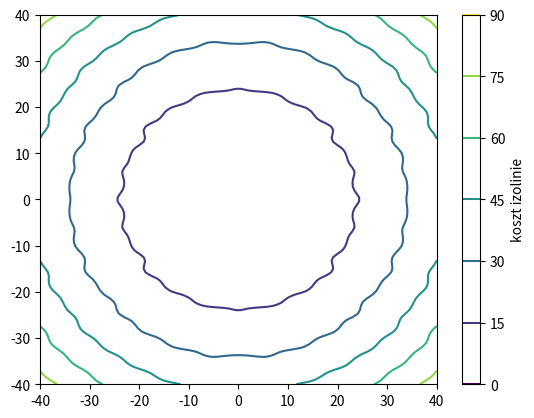

Recreate this plot in Python. (Note: this script raises an exception after producing the figure.)
import numpy as np
from matplotlib import pyplot as plt
from matplotlib.pyplot import figure
import datetime
import os
import math
import itertools 
import scipy.interpolate
from scipy.interpolate import griddata
from matplotlib import cm

def stringToDate(dateStr):
    d = dateStr.replace('-','')
    d = d.replace('_','')
    d = d.replace(':','')
    d = d.replace(".txt",'')
    return datetime.datetime.strptime(d,'%Y%m%d%H%M%S')

#MAIN LOG ANALYSIS

rysujeFunkcjeKosztu = False

if(rysujeFunkcjeKosztu):

    fileName = "log_10_2_0.001_2020-12-15_01-44-30_s1aP.txt"
    fileNamePattern = fileName.split("_")

    name = fileNamePattern[0]
    partNum = fileNamePattern[1]
    dim = fileNamePattern[2]
    stop = fileNamePattern[3]
    date = fileNamePattern[4]
    time = fileNamePattern[5]
    taskType = fileNamePattern[6]

    pyDate = stringToDate(date+time)

    with open("logs/"+fileName, "r") as f:
        logContent = f.readlines()

    #remove ends of line
    logContent = [x.rstrip() for x in logContent] 

    iterations = []
    costs = []
    bestIds = []

    for elem in logContent:
        currentline = elem.split(",")
        iterations.append(int(currentline[0]))
        costs.append(float(currentline[1]))
        bestIds.append(int(currentline[2]))

    #plot

    plt.figure(0)
    myTitle = f"PSO_OpenMP: n={dim}, l.czastek{partNum}, stop={stop}"
    plt.plot(iterations, costs)
    plt.xticks(np.arange(0, max(iterations)+2, 5.0))
    plt.xlabel("iteracje")
    plt.ylabel("koszt")
    plt.title(myTitle)
    plt.savefig("PSO_koszt3.svg")    

######################################################################
# Funkcje ktore optymalizujemy



N = 100 # resolution for given range x_min - x_max

area_min = -40
area_max = 40

x=np.linspace(area_min, area_max, N, endpoint=True)
y=np.linspace(area_min, area_max, N, endpoint=True)

meshList = list(itertools.product(x, y))

def task1(particlesList):
    suma = 0
    product = 1
    
    for i in range(0,len(particlesList)):    
        suma = suma + pow(particlesList[i], 2)
        product = product * math.cos(particlesList[i] / (i + 1))

    return 1.0 / 40.0 * suma + 1 - product

def funkcja1(x,n):

    suma = np.sum(math.pow(x,2))   
    x = np.repeat(x,n)
    n = np.arange(1,n+1,1)
    x2 = x/n
    arg = [math.cos(i) for i in x2]    
    prod = np.prod(arg)   

    return 1/40 * suma + 1 - prod

# #tylko dla n=2
# def funkcja2(x, xi):

#     return 100*math.pow((xi-math.pow(x,2)),2) + math.pow((1-x),2)

#2d


# plt.figure(1)
# figure(num=None, figsize=(15, 6), dpi=200, facecolor='w', edgecolor='k')

# plt.subplot(121)
res_2d = [task1([i]) for i in x]
# plt.plot(x, res_2d)

xx, yy = np.meshgrid(x, y)

arr = np.empty((N*N,1), float)

for i in range(0, len(meshList)):
    arr[i,0] = task1(meshList[i])

z = np.reshape(arr,(N,N))

#grid_z2 = griddata(points, values, (grid_x, grid_y), method='cubic')

# plt.subplot(122)
#plt.imshow(z, vmin=z.min(), vmax=z.max(), origin='lower', extent=[x.min(), x.max(), y.min(), y.max()])
# plt.contour(x, y, z)
# plt.colorbar()
# plt.savefig("PSO_koszt4.svg")  

a = 0

plt.figure(2)

plt.contour(x, y, z)
cbar = plt.colorbar()
cbar.set_label("koszt izolinie")

# plt.figure(1)
# plt.plot(x_range, y)
# plt.title(f"Wykres dla n ={n}")
# plt.show()

# y=[]

# for i in range(0,N-1):
#    y.append(funkcja2(x_range[i],x_range[i+1]))

# plt.figure(2)
# plt.plot(x_range[0:len(y)], y)
# plt.title(f"Wykres dla n ={n}")
# plt.show()


######################################################################
#best particles


######################################################################
#all particles

# file: iteracja, id, x, y , vx, vy, cost

fileNameParticles = "particlesLog_10_2_0.001_2020-12-15_01-44-30_s1aP.txt"

fileNameParticlesSplit = fileNameParticles.split("_") #TODO - put into function

name = fileNameParticlesSplit[0]
partNum = int(fileNameParticlesSplit[1])
dim = int(fileNameParticlesSplit[2])
stop = float(fileNameParticlesSplit[3])
date = fileNameParticlesSplit[4]
time = fileNameParticlesSplit[5]
taskType = fileNameParticlesSplit[6]

title = ""
if(taskType == "s1aP"):
    title = "PSO_OMP_zad1_academic"  #TODO - make list of title types - #16

pyDate = stringToDate(date+time)

with open("logs/"+fileNameParticles, "r") as f:
    logParticles = f.readlines()

logParticles = [x.rstrip() for x in logParticles] 

cols= len(logParticles[0].split(',')) #iteracja, id, x, y , vx, vy, cost
arr = np.empty((0,cols), float)

for line in logParticles:
    lineSplit = line.split(",")
    lineFloat = [float(x) for x in lineSplit]
    arr = np.append(arr, np.array([lineFloat]), axis=0)

costMax =max(arr[:,6])
rows = arr.shape[0]
iterations =int(rows / partNum)
arr = np.reshape(arr,(iterations, partNum, cols))

marker_size=50
# plt.figure(4)
plt.xlim(-40, 40)
plt.ylim(-40, 40)
plt.scatter(arr[0,:,2], arr[0,:,3], marker_size,c=arr[0,:,6], vmin = 0, vmax = 90)
plt.title(f"PSO n={dim}, l.czastek{partNum}")
plt.xlabel("x1")
plt.ylabel("x2")
cbar= plt.colorbar()
cbar.set_label("koszt czasteczki", labelpad=+5)
plt.show()
# plt.savefig("PSO_scatter.png")    

# for i in range(iterations):
#     plt.clf()
#     plt.xlim(-40, 40)
#     plt.ylim(-40, 40)
#     plt.xticks(np.arange(-40,50,10))
#     plt.yticks(np.arange(-40,50,10))
#     plt.scatter(arr[i,:,2], arr[i,:,3], marker_size, c=arr[i,:,6],vmin=0, vmax=costMax)
#     plt.title(f"PSO n={dim}, l.czastek{partNum}, iter: {i}")
#     plt.xlabel("x1")
#     plt.ylabel("x2")
#     cbar= plt.colorbar()
#     cbar.set_label("koszt")
#     plt.savefig(f"plots/plot_{i}.png")

# os.system("ffmpeg -r 5 -i plots/plot_%d.png -vcodec mpeg4 -y plots/scatter3.mp4")
